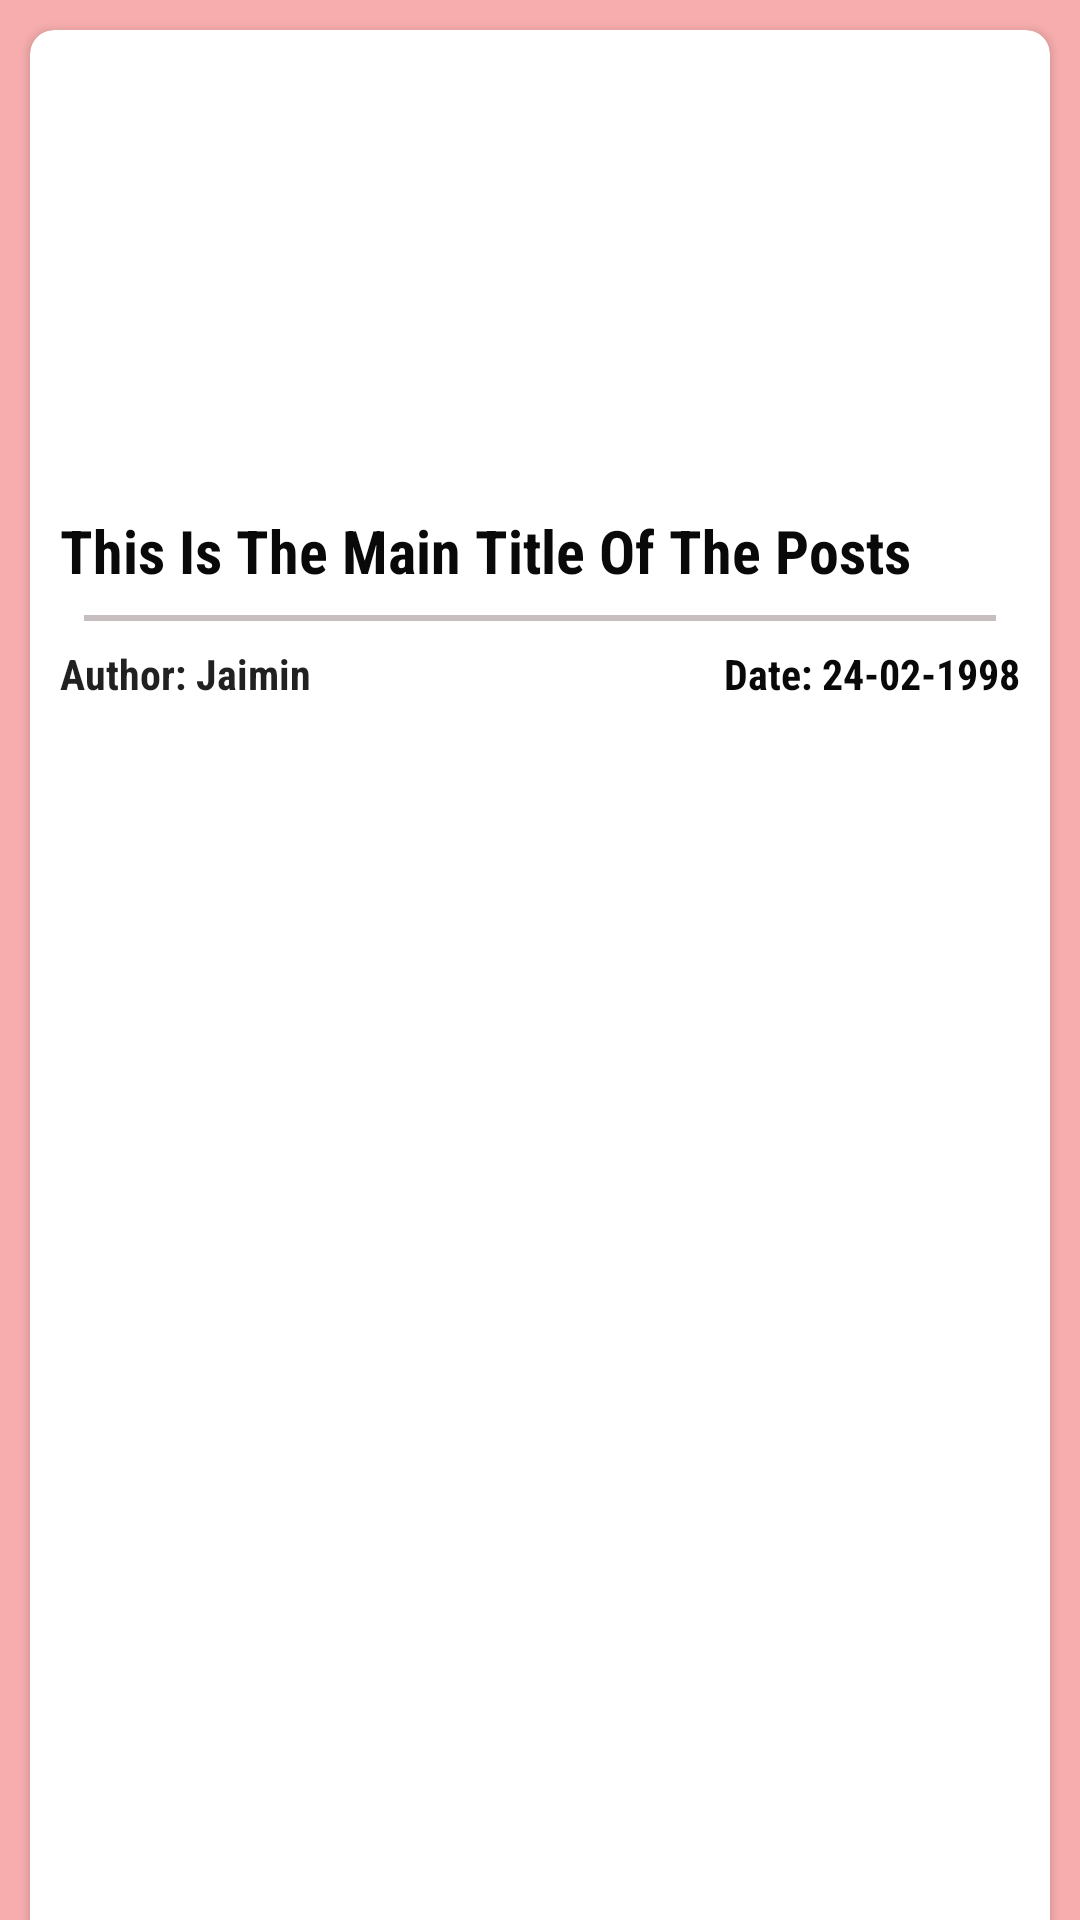

Android layout source for this screen:
<!-- AndroidManifest.xml: application theme Theme.AppCompat.DayNight -->
<!-- res/layout/customlistview.xml -->
<?xml version="1.0" encoding="utf-8"?>
<LinearLayout xmlns:android="http://schemas.android.com/apk/res/android"
    xmlns:app="http://schemas.android.com/apk/res-auto"
    xmlns:card_view="http://schemas.android.com/tools"
    xmlns:foo="http://schemas.android.com/tools"
    android:orientation="vertical"
    android:layout_width="match_parent"
    android:layout_height="wrap_content"
    android:background="#f7adad"
    android:weightSum="1">

    <android.support.v7.widget.CardView
        android:id="@+id/cardlayout"
        android:layout_width="match_parent"
        android:layout_height="wrap_content"
        android:layout_margin="10dp"
        android:layout_weight="7.97"
        android:clickable="true"
        android:focusable="true"
        app:cardCornerRadius="8dp">

        <RelativeLayout
            android:id="@+id/rellayout"
            android:layout_width="match_parent"
            android:layout_height="wrap_content"
            android:padding="10sp">

            <ImageView
                android:id="@+id/imgView"
                android:layout_width="match_parent"
                android:layout_height="150dp"
                android:layout_alignParentTop="true"
                android:background="?attr/selectableItemBackgroundBorderless"
                android:clickable="true"
                android:scaleType="centerCrop"
                android:src="@mipmap/ic_launcher" />


            <TextView
                android:id="@+id/txtTitle"
                android:layout_width="wrap_content"
                android:layout_height="wrap_content"
                android:layout_below="@+id/imgView"
                android:fontFamily="sans-serif-condensed"
                android:text="This Is The Main Title Of The Posts"
                android:textAppearance="@style/TextAppearance.AppCompat"
                android:textColor="#090909"
                android:textSize="20dp"
                android:textStyle="bold"
                foo:customFont="my_font_name_regular.otf" />


            <View
                android:id="@+id/l"
                android:layout_width="fill_parent"
                android:layout_height="2dp"
                android:layout_below="@+id/txtTitle"
                android:layout_margin="8dp"
                android:background="#c7bfbf" />


            <TextView
                android:id="@+id/authordemo"
                android:layout_width="wrap_content"
                android:layout_height="wrap_content"
                android:layout_below="@+id/l"
                android:fontFamily="sans-serif-condensed"
                android:text="Author: "
                android:textAppearance="@style/TextAppearance.AppCompat"
                android:textStyle="bold"
                foo:customFont="my_font_name_regular.otf" />

            <TextView
                android:id="@+id/author"
                android:layout_width="wrap_content"
                android:layout_height="wrap_content"
                android:layout_below="@+id/l"
                android:layout_toRightOf="@+id/authordemo"
                android:fontFamily="sans-serif-condensed"
                android:text="Jaimin"
                android:textAppearance="@style/TextAppearance.AppCompat"
                android:textStyle="bold"
                foo:customFont="my_font_name_regular.otf" />

            <TextView
                android:id="@+id/datedemo"
                android:layout_width="wrap_content"
                android:layout_height="wrap_content"
                android:layout_below="@+id/l"
                android:layout_toLeftOf="@+id/date"
                android:fontFamily="sans-serif-condensed"
                android:text="Date: "
                android:textAppearance="@style/TextAppearance.AppCompat"
                android:textColor="#090909"
                android:textStyle="bold"
                foo:customFont="my_font_name_regular.otf" />

            <TextView
                android:id="@+id/date"
                android:layout_width="wrap_content"
                android:layout_height="wrap_content"
                android:layout_alignParentEnd="true"
                android:layout_below="@+id/l"
                android:fontFamily="sans-serif-condensed"
                android:text="24-02-1998"
                android:textAppearance="@style/TextAppearance.AppCompat"
                android:textColor="#090909"
                android:textStyle="bold" />

        </RelativeLayout>


    </android.support.v7.widget.CardView>

</LinearLayout>
<!-- resources referenced by this layout -->
<resources>

</resources>
